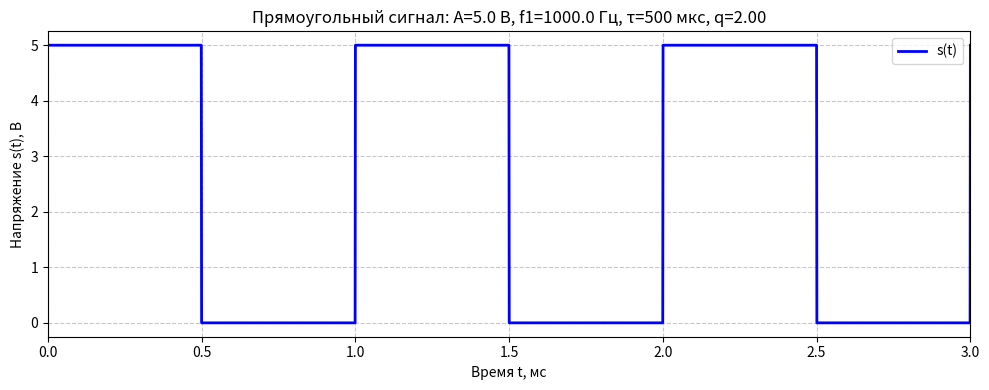
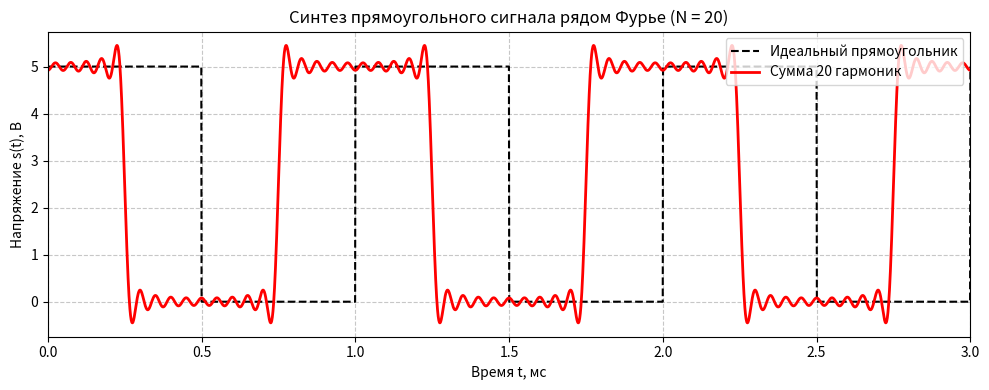
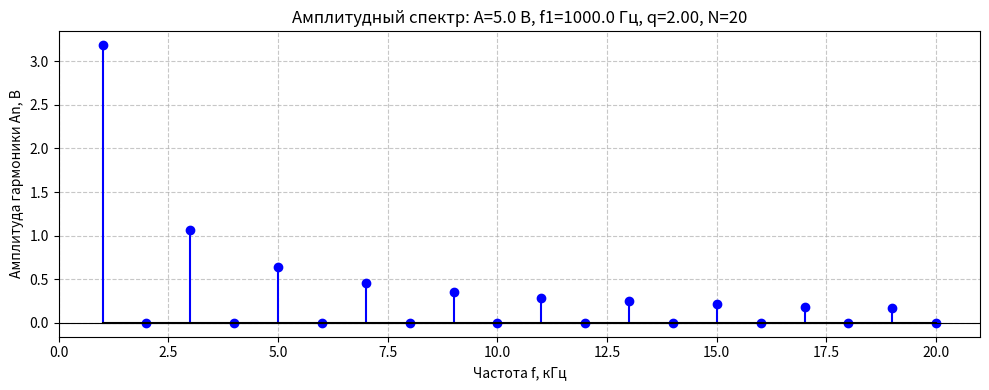
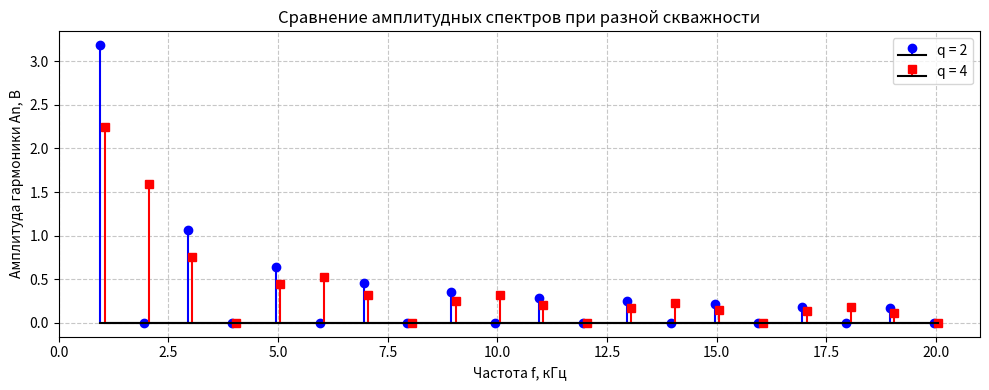
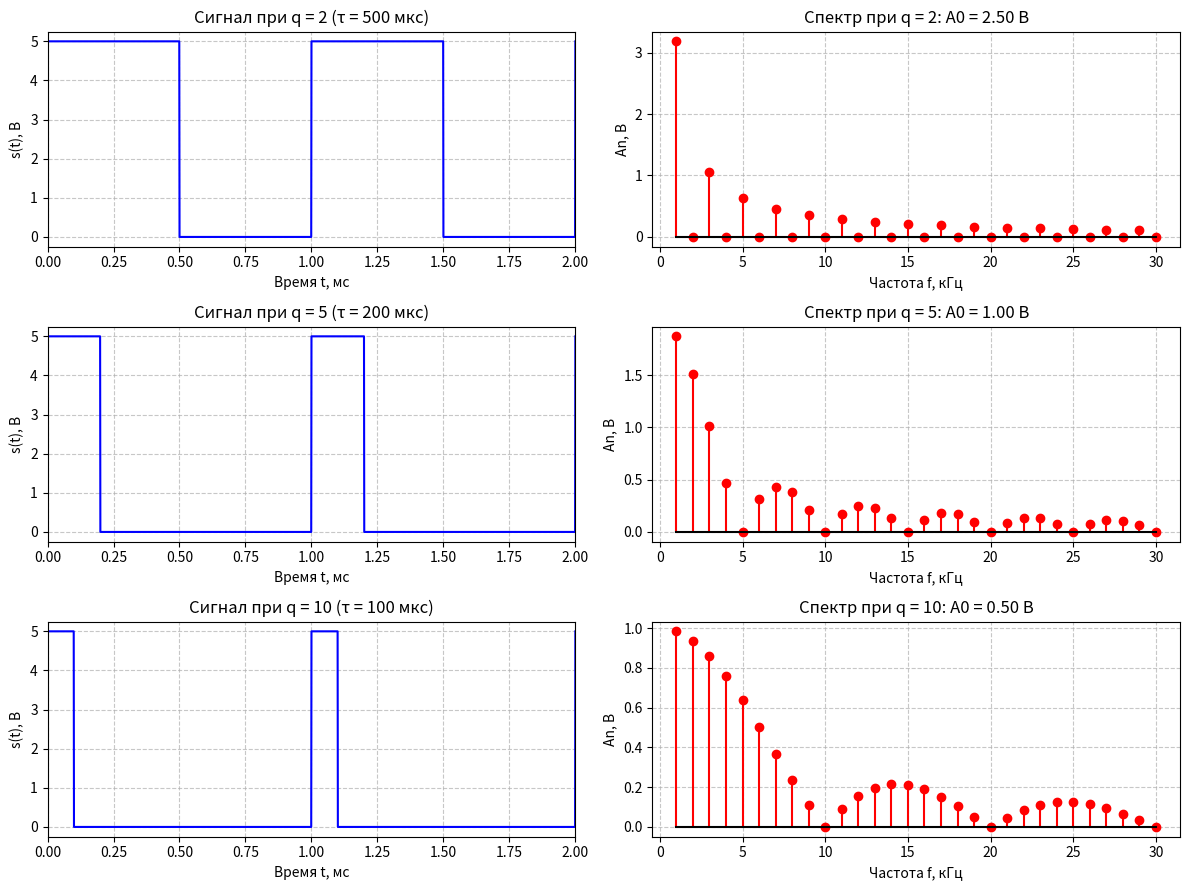

Source code (Python) for these figures, in order:

# ============================================================
# ШАГ 1. ГЕНЕРАЦИЯ ПРЯМОУГОЛЬНОГО ПЕРИОДИЧЕСКОГО СИГНАЛА
# ============================================================
import numpy as np                      # numpy — массивы и математика
import matplotlib.pyplot as plt         # matplotlib — построение графиков

# ---------- ПАРАМЕТРЫ СИГНАЛА (ВПИШИТЕ СВОИ ЗНАЧЕНИЯ ПО ВАРИАНТУ) ----------
A = 5.0          # <--- ВПИШИТЕ СВОЕ ЗНАЧЕНИЕ ЗДЕСЬ: амплитуда, В
f1 = 1000.0      # <--- ВПИШИТЕ СВОЕ ЗНАЧЕНИЕ ЗДЕСЬ: частота, Гц
tau = 0.0005     # <--- ВПИШИТЕ СВОЕ ЗНАЧЕНИЕ ЗДЕСЬ: длительность импульса, с

T = 1.0 / f1     # период сигнала, с (формула T = 1/f)
q = T / tau      # скважность q = T/tau (безразмерная)

# ---------- ОСЬ ВРЕМЕНИ ----------
# Показываем 3 периода сигнала. Шаг дискретизации dt = T/1000,
# чтобы на графике было достаточно точек (1000 точек на период).
t = np.linspace(0.0, 3.0 * T, 3000)     # массив времени, с

# ---------- ФОРМИРОВАНИЕ СИГНАЛА ----------
# np.mod(t, T) — остаток от деления времени на период: «фаза внутри периода».
# Если остаток меньше tau — импульс есть (A), иначе — ноль.
s = np.where(np.mod(t, T) < tau, A, 0.0)   # значения сигнала, В

# ---------- ПОСТРОЕНИЕ ГРАФИКА ----------
plt.figure(figsize=(10, 4))                       # размер рисунка
plt.plot(t * 1000, s, color='blue', linewidth=2, label='s(t)')  # t в мс
plt.title(f'Прямоугольный сигнал: A={A} В, f1={f1} Гц, τ={tau*1e6:.0f} мкс, q={q:.2f}')
plt.xlabel('Время t, мс')                        # подпись оси X с единицами
plt.ylabel('Напряжение s(t), В')                  # подпись оси Y с единицами
plt.grid(True, which='both', linestyle='--', alpha=0.7)  # сетка
plt.legend(loc='upper right')                     # легенда
plt.xlim(0, 3 * T * 1000)                         # диапазон по X в мс
plt.tight_layout()                                # аккуратные отступы
plt.show()                                        # показать график



# ============================================================
# ШАГ 2. СИНТЕЗ СИГНАЛА ИЗ ГАРМОНИК (РЯД ФУРЬЕ)
# ============================================================
# Параметры A, f1, tau, T, q и массив t уже заданы в Шаге 1.
# Если вы перезапускали ядро — выполните сначала ячейку Шага 1.

N = 20           # <--- ВПИШИТЕ СВОЕ ЗНАЧЕНИЕ ЗДЕСЬ: число гармоник N

# ---------- ПОСТОЯННАЯ СОСТАВЛЯЮЩАЯ ----------
a0 = 2.0 * A / q                 # a0 = 2A/q (для нашего ряда)
s_synth = np.full_like(t, a0 / 2.0)   # начинаем сумму с a0/2 (постоянная часть)

# ---------- СУММИРОВАНИЕ ГАРМОНИК ----------
for n in range(1, N + 1):                       # цикл по номерам гармоник 1..N
    an = (2.0 * A / (n * np.pi)) * np.sin(n * np.pi / q)  # коэффициент a_n
    # гармоника: a_n * cos(2*pi*n*f1*t)
    s_synth += an * np.cos(2.0 * np.pi * n * f1 * t)      # добавляем к сумме

# ---------- ИДЕАЛЬНЫЙ ПРЯМОУГОЛЬНИК ДЛЯ СРАВНЕНИЯ ----------
s_ideal = np.where(np.mod(t, T) < tau, A, 0.0)  # та же формула, что в Шаге 1

# ---------- ГРАФИК ----------
plt.figure(figsize=(10, 4))
plt.plot(t * 1000, s_ideal, 'k--', linewidth=1.5, label='Идеальный прямоугольник')
plt.plot(t * 1000, s_synth, 'r', linewidth=2, label=f'Сумма {N} гармоник')
plt.title(f'Синтез прямоугольного сигнала рядом Фурье (N = {N})')
plt.xlabel('Время t, мс')
plt.ylabel('Напряжение s(t), В')
plt.grid(True, linestyle='--', alpha=0.7)
plt.legend(loc='upper right')
plt.xlim(0, 3 * T * 1000)
plt.tight_layout()
plt.show()

# ---------- ЧИСЛОВАЯ ОЦЕНКА ОШИБКИ ----------
# Среднеквадратичное отклонение синтеза от идеала (чем меньше — тем лучше)
error = np.sqrt(np.mean((s_synth - s_ideal) ** 2))
print(f'СКО синтеза и идеала при N={N}: {error:.4f} В')



# ============================================================
# ШАГ 3. АМПЛИТУДНЫЙ СПЕКТР ПРЯМОУГОЛЬНОГО СИГНАЛА
# ============================================================
N_spec = 20      # <--- ВПИШИТЕ СВОЕ ЗНАЧЕНИЕ ЗДЕСЬ: число гармоник для спектра

# ---------- НОМЕРА ГАРМОНИК И ИХ ЧАСТОТЫ ----------
n = np.arange(1, N_spec + 1)              # n = 1, 2, ..., N_spec
freq = n * f1                             # частоты гармоник, Гц

# ---------- АМПЛИТУДЫ ГАРМОНИК ----------
# An = |2A/(n*pi) * sin(n*pi/q)|
An = np.abs((2.0 * A / (n * np.pi)) * np.sin(n * np.pi / q))  # В

# ---------- ПОСТОЯННАЯ СОСТАВЛЯЮЩАЯ ----------
A0 = A / q                                # A0 = a0/2 = A/q, В

# ---------- СПЕКТРАЛЬНАЯ ДИАГРАММА ----------
plt.figure(figsize=(10, 4))
# stem — «частокол»: вертикальные линии из нуля до An
plt.stem(freq / 1000.0, An, basefmt='k-', linefmt='b-', markerfmt='bo')
plt.axhline(0, color='black', linewidth=0.8)       # ось нуля
plt.title(f'Амплитудный спектр: A={A} В, f1={f1} Гц, q={q:.2f}, N={N_spec}')
plt.xlabel('Частота f, кГц')
plt.ylabel('Амплитуда гармоники An, В')
plt.grid(True, linestyle='--', alpha=0.7)
plt.xlim(0, (N_spec + 1) * f1 / 1000.0)
plt.tight_layout()
plt.show()

# ---------- ВЫВОД ПОСТОЯННОЙ СОСТАВЛЯЮЩЕЙ ----------
print(f'Постоянная составляющая A0 = A/q = {A0:.3f} В')
print(f'Первая гармоника A1 = {An[0]:.3f} В на частоте {f1/1000:.1f} кГц')



# ============================================================
# ШАГ 3 (продолжение). СРАВНЕНИЕ СПЕКТРОВ ДЛЯ q=2 и q=4
# ============================================================
N_spec = 20
n = np.arange(1, N_spec + 1)
freq = n * f1

# Спектр для q = 2 (меандр, 50 %)
q1 = 2.0
An_q1 = np.abs((2.0 * A / (n * np.pi)) * np.sin(n * np.pi / q1))

# Спектр для q = 4 (25 %)
q2 = 4.0
An_q2 = np.abs((2.0 * A / (n * np.pi)) * np.sin(n * np.pi / q2))

plt.figure(figsize=(10, 4))
# Рисуем два спектра рядом: сдвигаем частоты на ±50 Гц, чтобы линии не наложились
plt.stem(freq / 1000.0 - 0.05, An_q1, basefmt='k-', linefmt='b-', markerfmt='bo', label='q = 2')
plt.stem(freq / 1000.0 + 0.05, An_q2, basefmt='k-', linefmt='r-', markerfmt='rs', label='q = 4')
plt.title('Сравнение амплитудных спектров при разной скважности')
plt.xlabel('Частота f, кГц')
plt.ylabel('Амплитуда гармоники An, В')
plt.grid(True, linestyle='--', alpha=0.7)
plt.legend()
plt.xlim(0, (N_spec + 1) * f1 / 1000.0)
plt.tight_layout()
plt.show()

print(f'Постоянная составляющая при q=2: A0 = {A/q1:.3f} В')
print(f'Постоянная составляющая при q=4: A0 = {A/q2:.3f} В')



# ============================================================
# ШАГ 4. ВЛИЯНИЕ СКВАЖНОСТИ НА СПЕКТР И ПОСТОЯННУЮ СОСТАВЛЯЮЩУЮ
# ============================================================
q_list = [2.0, 5.0, 10.0]   # <--- МОЖЕТЕ ИЗМЕНИТЬ НАБОР ЗНАЧЕНИЙ q
N_spec = 30                 # число гармоник для спектра

fig, axes = plt.subplots(len(q_list), 2, figsize=(12, 3 * len(q_list)))
# axes — двумерный массив подграфиков: строка — вариант q, столбец — (время | спектр)

for i, q_val in enumerate(q_list):
    tau_val = T / q_val                          # длительность импульса для этого q
    # --- сигнал во времени ---
    s_t = np.where(np.mod(t, T) < tau_val, A, 0.0)
    axes[i, 0].plot(t * 1000, s_t, 'b', linewidth=1.5)
    axes[i, 0].set_title(f'Сигнал при q = {q_val:.0f} (τ = {tau_val*1e6:.0f} мкс)')
    axes[i, 0].set_xlabel('Время t, мс')
    axes[i, 0].set_ylabel('s(t), В')
    axes[i, 0].grid(True, linestyle='--', alpha=0.7)
    axes[i, 0].set_xlim(0, 2 * T * 1000)

    # --- спектр ---
    n = np.arange(1, N_spec + 1)
    An = np.abs((2.0 * A / (n * np.pi)) * np.sin(n * np.pi / q_val))
    axes[i, 1].stem(n * f1 / 1000.0, An, basefmt='k-', linefmt='r-', markerfmt='ro')
    axes[i, 1].set_title(f'Спектр при q = {q_val:.0f}: A0 = {A/q_val:.2f} В')
    axes[i, 1].set_xlabel('Частота f, кГц')
    axes[i, 1].set_ylabel('An, В')
    axes[i, 1].grid(True, linestyle='--', alpha=0.7)

plt.tight_layout()
plt.show()
